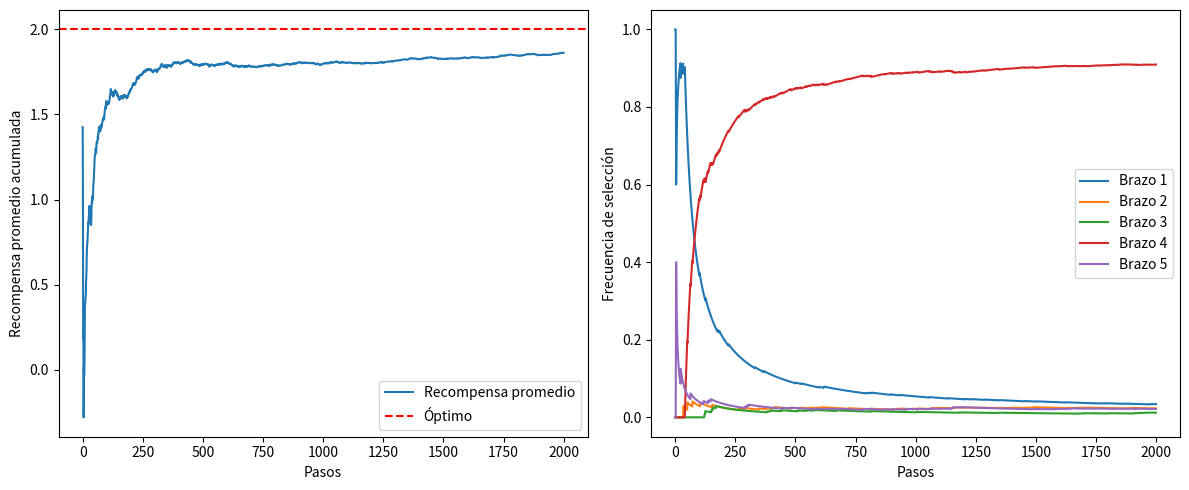

The matplotlib source for this figure:
import numpy as np
import matplotlib.pyplot as plt

class EpsilonGreedyBandit:
    def __init__(self, num_arms, epsilon=0.1):
        """
        Implementación de bandido multi-brazo con estrategia ε-greedy
        Args:
            num_arms: Número de brazos/máquinas tragamonedas
            epsilon: Probabilidad de exploración (0-1)
        """
        self.num_arms = num_arms
        self.epsilon = epsilon
        self.q_values = np.zeros(num_arms)  # Estimación valor acciones
        self.action_counts = np.zeros(num_arms)  # Conteo selecciones
        
    def choose_action(self):
        """Selecciona acción según política ε-greedy"""
        if np.random.random() < self.epsilon:
            # Exploración: acción aleatoria
            return np.random.randint(self.num_arms)
        else:
            # Explotación: mejor acción estimada
            return np.argmax(self.q_values)
    
    def update(self, action, reward):
        """Actualiza estimaciones con recompensa observada"""
        self.action_counts[action] += 1
        # Actualización incremental (promedio muestral)
        self.q_values[action] += (reward - self.q_values[action]) / self.action_counts[action]
    
    def run_experiment(self, true_means, num_steps=1000):
        """
        Ejecuta experimento completo
        Args:
            true_means: Verdaderas medias de recompensa por acción
            num_steps: Número total de pasos/interacciones
        Returns:
            recompensas: Historial de recompensas obtenidas
            acciones: Historial de acciones seleccionadas
        """
        recompensas = np.zeros(num_steps)
        acciones = np.zeros(num_steps, dtype=int)
        
        for t in range(num_steps):
            # Seleccionar y ejecutar acción
            action = self.choose_action()
            reward = np.random.normal(true_means[action], 1)
            
            # Actualizar estimaciones
            self.update(action, reward)
            
            # Registrar resultados
            recompensas[t] = reward
            acciones[t] = action
            
        return recompensas, acciones

# Configuración experimento
num_arms = 5
true_means = np.array([1.2, 0.8, 1.5, 2.0, 0.5])  # Medias reales desconocidas
epsilon = 0.1
num_steps = 2000

# Ejecución
bandit = EpsilonGreedyBandit(num_arms, epsilon)
rewards, actions = bandit.run_experiment(true_means, num_steps)

# Visualización
plt.figure(figsize=(12, 5))
plt.subplot(1, 2, 1)
plt.plot(np.cumsum(rewards) / np.arange(1, num_steps+1), label='Recompensa promedio')
plt.axhline(y=max(true_means), color='r', linestyle='--', label='Óptimo')
plt.xlabel('Pasos')
plt.ylabel('Recompensa promedio acumulada')
plt.legend()

plt.subplot(1, 2, 2)
for arm in range(num_arms):
    plt.plot(np.cumsum(actions == arm) / np.arange(1, num_steps+1), label=f'Brazo {arm+1}')
plt.xlabel('Pasos')
plt.ylabel('Frecuencia de selección')
plt.legend()
plt.tight_layout()
plt.show()